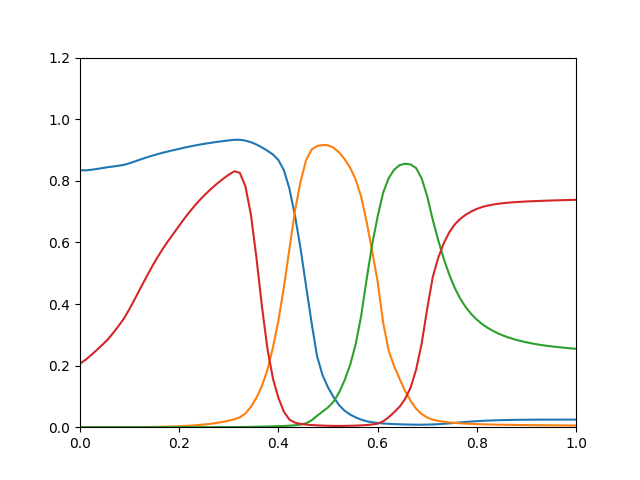

The file beside this chart, header and first rows:
0.8345, 4.475e-06, 2.724e-09, 0.2064
0.8339, 7.395e-06, 5.83e-09, 0.2186
0.8356, 1.201e-05, 1.201e-08, 0.2338
0.8382, 1.909e-05, 2.385e-08, 0.2501
0.8412, 2.969e-05, 4.575e-08, 0.2667
0.8441, 4.525e-05, 8.501e-08, 0.2838
0.8465, 6.897e-05, 1.549e-07, 0.3058
0.8488, 0.0001034, 2.759e-07, 0.3287
0.8518, 0.0001528, 4.853e-07, 0.3537
0.8571, 0.0002221, 8.344e-07, 0.3846
0.8631, 0.0003166, 1.391e-06, 0.418
0.8694, 0.0004434, 2.255e-06, 0.4523
0.8754, 0.0006108, 3.562e-06, 0.4863
0.881, 0.0008284, 5.496e-06, 0.5192
0.8862, 0.001109, 8.307e-06, 0.55
0.8911, 0.001467, 1.23e-05, 0.5785
0.8955, 0.001918, 1.788e-05, 0.6048
0.8996, 0.002479, 2.553e-05, 0.6295
0.9037, 0.003174, 3.58e-05, 0.6545
0.9078, 0.004027, 4.946e-05, 0.6788
0.9116, 0.005065, 6.728e-05, 0.7017
0.9151, 0.006318, 9.024e-05, 0.7229
0.9184, 0.007825, 0.0001195, 0.7426
0.9213, 0.009631, 0.0001563, 0.7606
0.9241, 0.01179, 0.000202, 0.7773
0.9266, 0.01437, 0.0002585, 0.7927
0.929, 0.01747, 0.000328, 0.8069
0.9312, 0.02121, 0.000412, 0.82
0.9331, 0.02562, 0.000512, 0.831
0.9332, 0.03213, 0.0006481, 0.8258
0.9304, 0.04419, 0.0008467, 0.7831
0.9254, 0.0658, 0.001121, 0.6916
0.918, 0.09541, 0.001464, 0.5524
0.9085, 0.1333, 0.001856, 0.3942
0.8977, 0.1853, 0.002297, 0.256
0.8858, 0.2582, 0.002787, 0.1587
0.8673, 0.3452, 0.003362, 0.09562
0.8342, 0.4551, 0.004054, 0.05005
0.7744, 0.5786, 0.004931, 0.02448
0.6881, 0.7016, 0.006251, 0.01485
0.5827, 0.7957, 0.008342, 0.01077
0.4607, 0.8657, 0.01259, 0.008485
0.3418, 0.901, 0.02212, 0.007063
0.2316, 0.9128, 0.03669, 0.005996
0.1695, 0.9162, 0.05071, 0.005216
0.1293, 0.9151, 0.06408, 0.004624
0.09792, 0.9077, 0.0827, 0.004217
0.07201, 0.8924, 0.1123, 0.004144
0.05357, 0.8708, 0.1521, 0.00436
0.04126, 0.8432, 0.2012, 0.004689
0.03201, 0.8051, 0.2676, 0.005181
0.02485, 0.7494, 0.3594, 0.005893
0.01948, 0.6679, 0.479, 0.007015
0.01603, 0.5723, 0.5922, 0.008728
0.01369, 0.4739, 0.6835, 0.01148
0.01208, 0.3405, 0.7611, 0.01898
0.01093, 0.2493, 0.8082, 0.03216
0.01013, 0.198, 0.8359, 0.04851
0.009474, 0.1567, 0.8509, 0.06666
0.008916, 0.1173, 0.8555, 0.0919
0.008464, 0.08522, 0.853, 0.129
... 30 more rows
